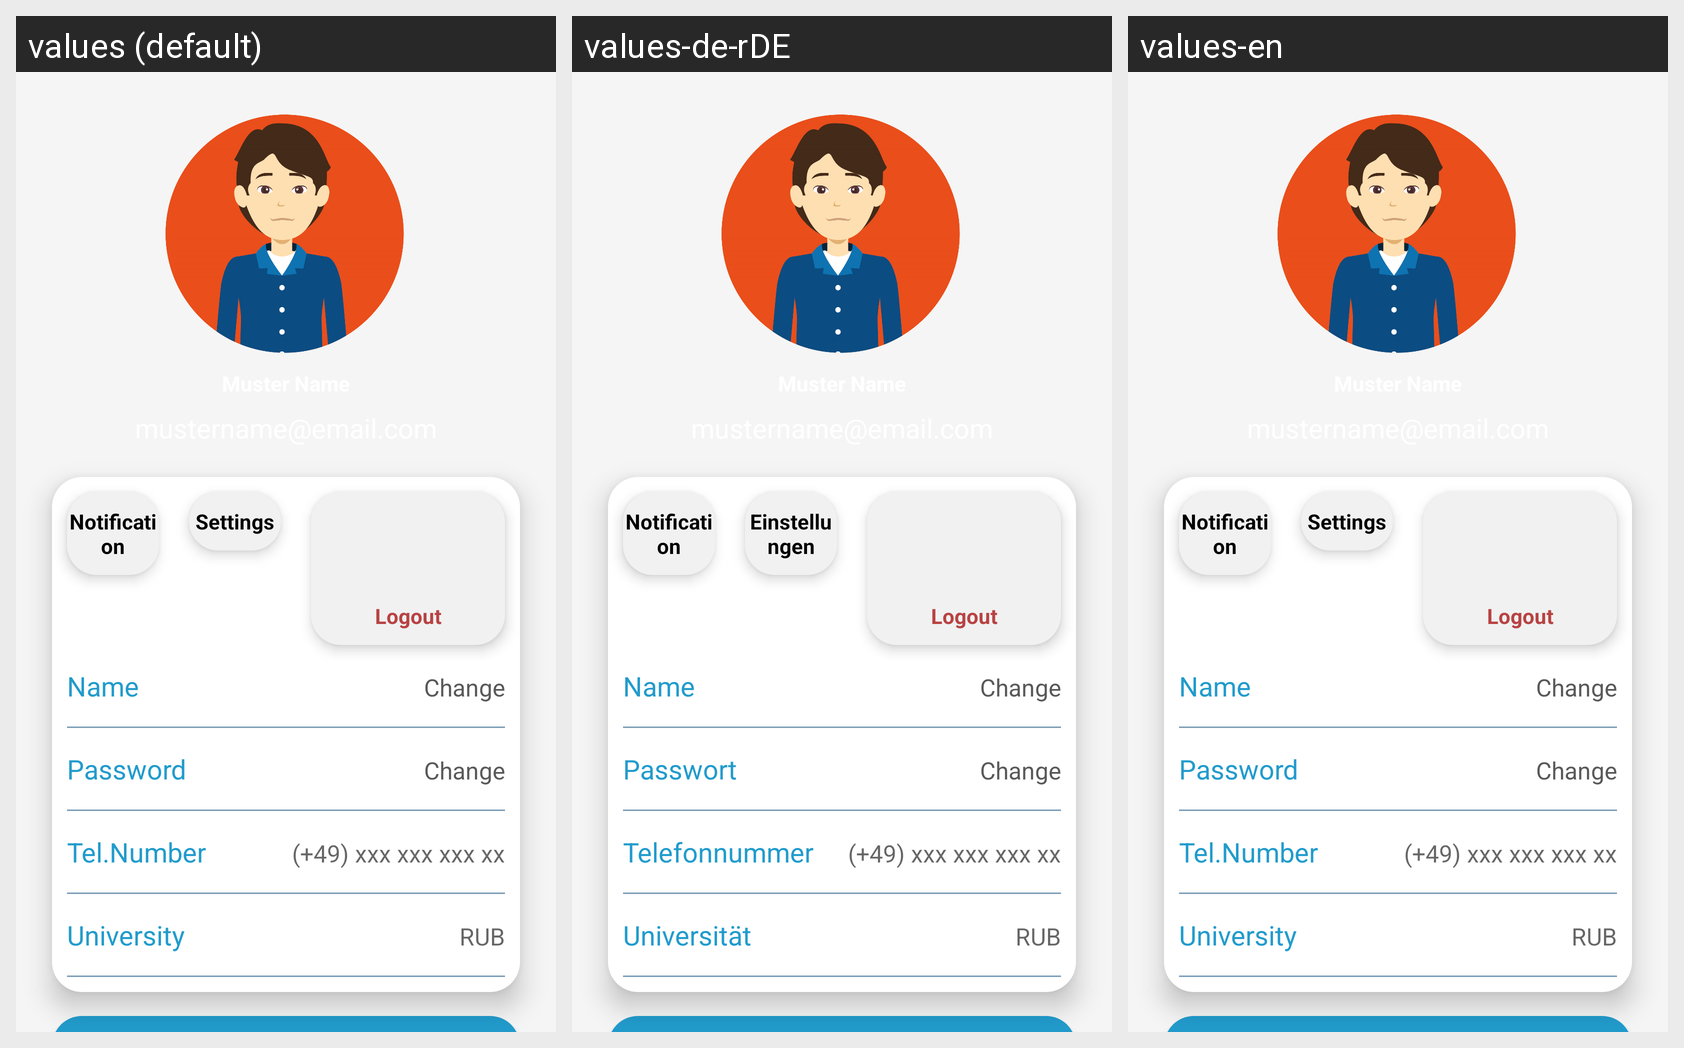

Strings drawn on this Android screen and how each of the app's shown locales translates them:
Android screen res/layout/activity_profile.xml rendered under 3 locales, left to right: values (default), values-de-rDE, values-en. Device: Nexus 5 (rendered at 1080×1920; each locale shown at half size, 540×960, under a caption strip naming it); theme AppTheme.
Strings drawn on this screen, with the default value and each locale's value (text and hints the layout hard-codes, and strings that could not be matched under every locale, appear in the picture but are not listed):

notification
  values: Notification
  values-de-rDE: Notification  [not translated; the default value is used]
  values-en: Notification  [not translated; the default value is used]

settings
  values: Settings
  values-de-rDE: Einstellungen
  values-en: Settings

logout
  values: Logout
  values-de-rDE: Logout  [not translated; the default value is used]
  values-en: Logout  [not translated; the default value is used]

name
  values: Name
  values-de-rDE: Name
  values-en: Name

change
  values: Change
  values-de-rDE: Change  [not translated; the default value is used]
  values-en: Change  [not translated; the default value is used]

password
  values: Password
  values-de-rDE: Passwort
  values-en: Password

tel_number
  values: Tel.Number
  values-de-rDE: Telefonnummer
  values-en: Tel.Number

university
  values: University
  values-de-rDE: Universität
  values-en: University
